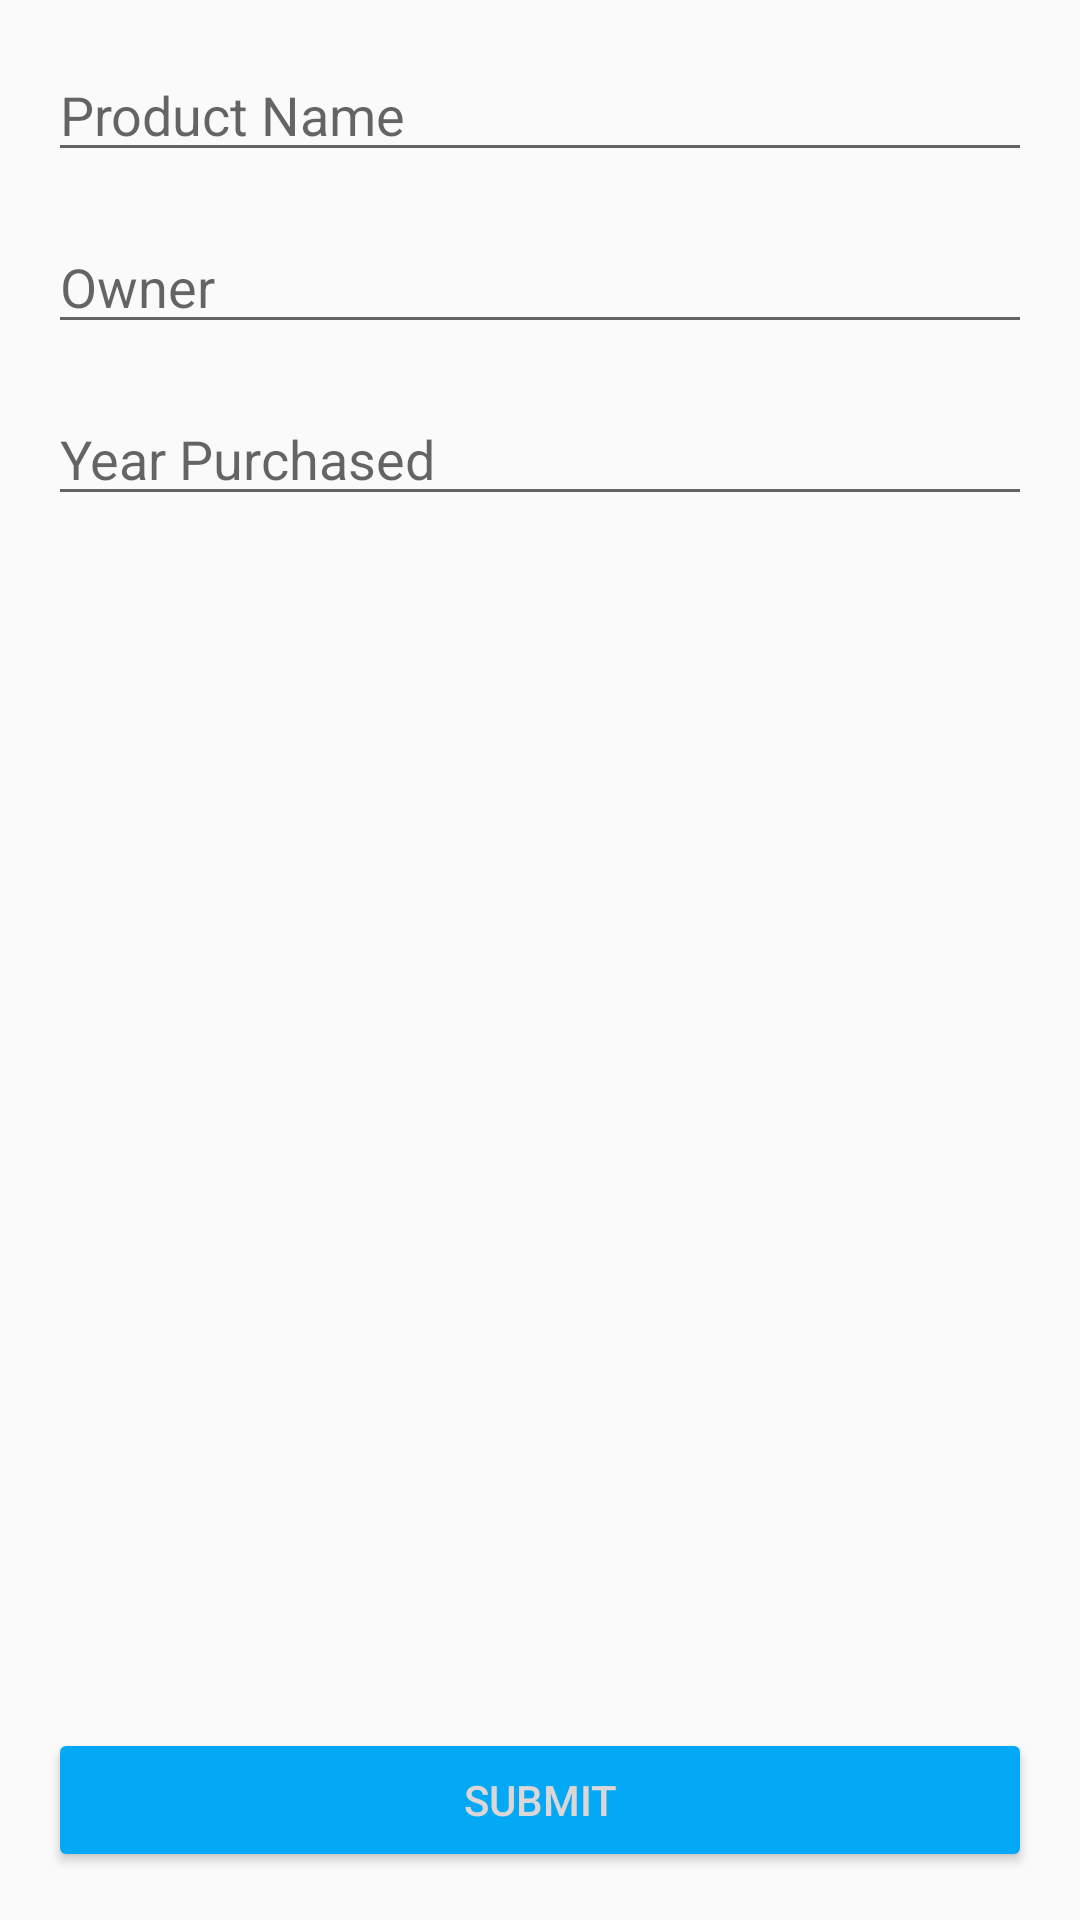

Here is an Android app screen rendered from its layout file. Give the layout XML and the strings, colors and styles it references.
<!-- AndroidManifest.xml: application theme AppTheme -->
<!-- res/layout/add_product.xml -->
<?xml version="1.0" encoding="utf-8"?>
<androidx.constraintlayout.widget.ConstraintLayout
    xmlns:android="http://schemas.android.com/apk/res/android"
    xmlns:app="http://schemas.android.com/apk/res-auto"
    xmlns:tools="http://schemas.android.com/tools"
    android:layout_width="match_parent"
    android:layout_height="match_parent">

    <Button
        android:id="@+id/addProductSubmitButton"
        android:layout_width="0dp"
        android:layout_height="wrap_content"
        android:layout_marginStart="16dp"
        android:layout_marginEnd="16dp"
        android:layout_marginBottom="16dp"
        android:backgroundTint="#03A9F4"
        android:text="Submit"
        android:textColor="#DCD6D6"
        app:layout_constraintBottom_toBottomOf="parent"
        app:layout_constraintEnd_toEndOf="parent"
        app:layout_constraintHorizontal_bias="0.0"
        app:layout_constraintStart_toStartOf="parent" />

    <EditText
        android:id="@+id/editTextProductName"
        android:layout_width="0dp"
        android:layout_height="wrap_content"
        android:layout_marginStart="16dp"
        android:layout_marginTop="16dp"
        android:layout_marginEnd="16dp"
        android:ems="10"
        android:hint="Product Name"
        android:inputType="textPersonName"
        app:layout_constraintEnd_toEndOf="parent"
        app:layout_constraintStart_toStartOf="parent"
        app:layout_constraintTop_toTopOf="parent" />

    <EditText
        android:id="@+id/editTextTextPersonName3"
        android:layout_width="0dp"
        android:layout_height="wrap_content"
        android:layout_marginStart="16dp"
        android:layout_marginTop="16dp"
        android:layout_marginEnd="16dp"
        android:ems="10"
        android:hint="Owner"
        android:inputType="textPersonName"
        app:layout_constraintEnd_toEndOf="parent"
        app:layout_constraintStart_toStartOf="parent"
        app:layout_constraintTop_toBottomOf="@+id/editTextProductName" />

    <EditText
        android:id="@+id/editTextNumber"
        android:layout_width="0dp"
        android:layout_height="wrap_content"
        android:layout_marginStart="16dp"
        android:layout_marginTop="16dp"
        android:layout_marginEnd="16dp"
        android:ems="10"
        android:hint="Year Purchased"
        android:inputType="number"
        app:layout_constraintEnd_toEndOf="parent"
        app:layout_constraintStart_toStartOf="parent"
        app:layout_constraintTop_toBottomOf="@+id/editTextTextPersonName3" />

</androidx.constraintlayout.widget.ConstraintLayout>
<!-- resources referenced by this layout -->
<resources>
  <style name="AppTheme" parent="Theme.AppCompat.Light.DarkActionBar">
          
          <item name="colorPrimary">#FF3A3A</item>
          <item name="colorPrimaryDark">#FF0008</item>
          <item name="colorAccent">@color/colorAccent</item>
      </style>
  <color name="colorAccent">#000000</color>
</resources>
